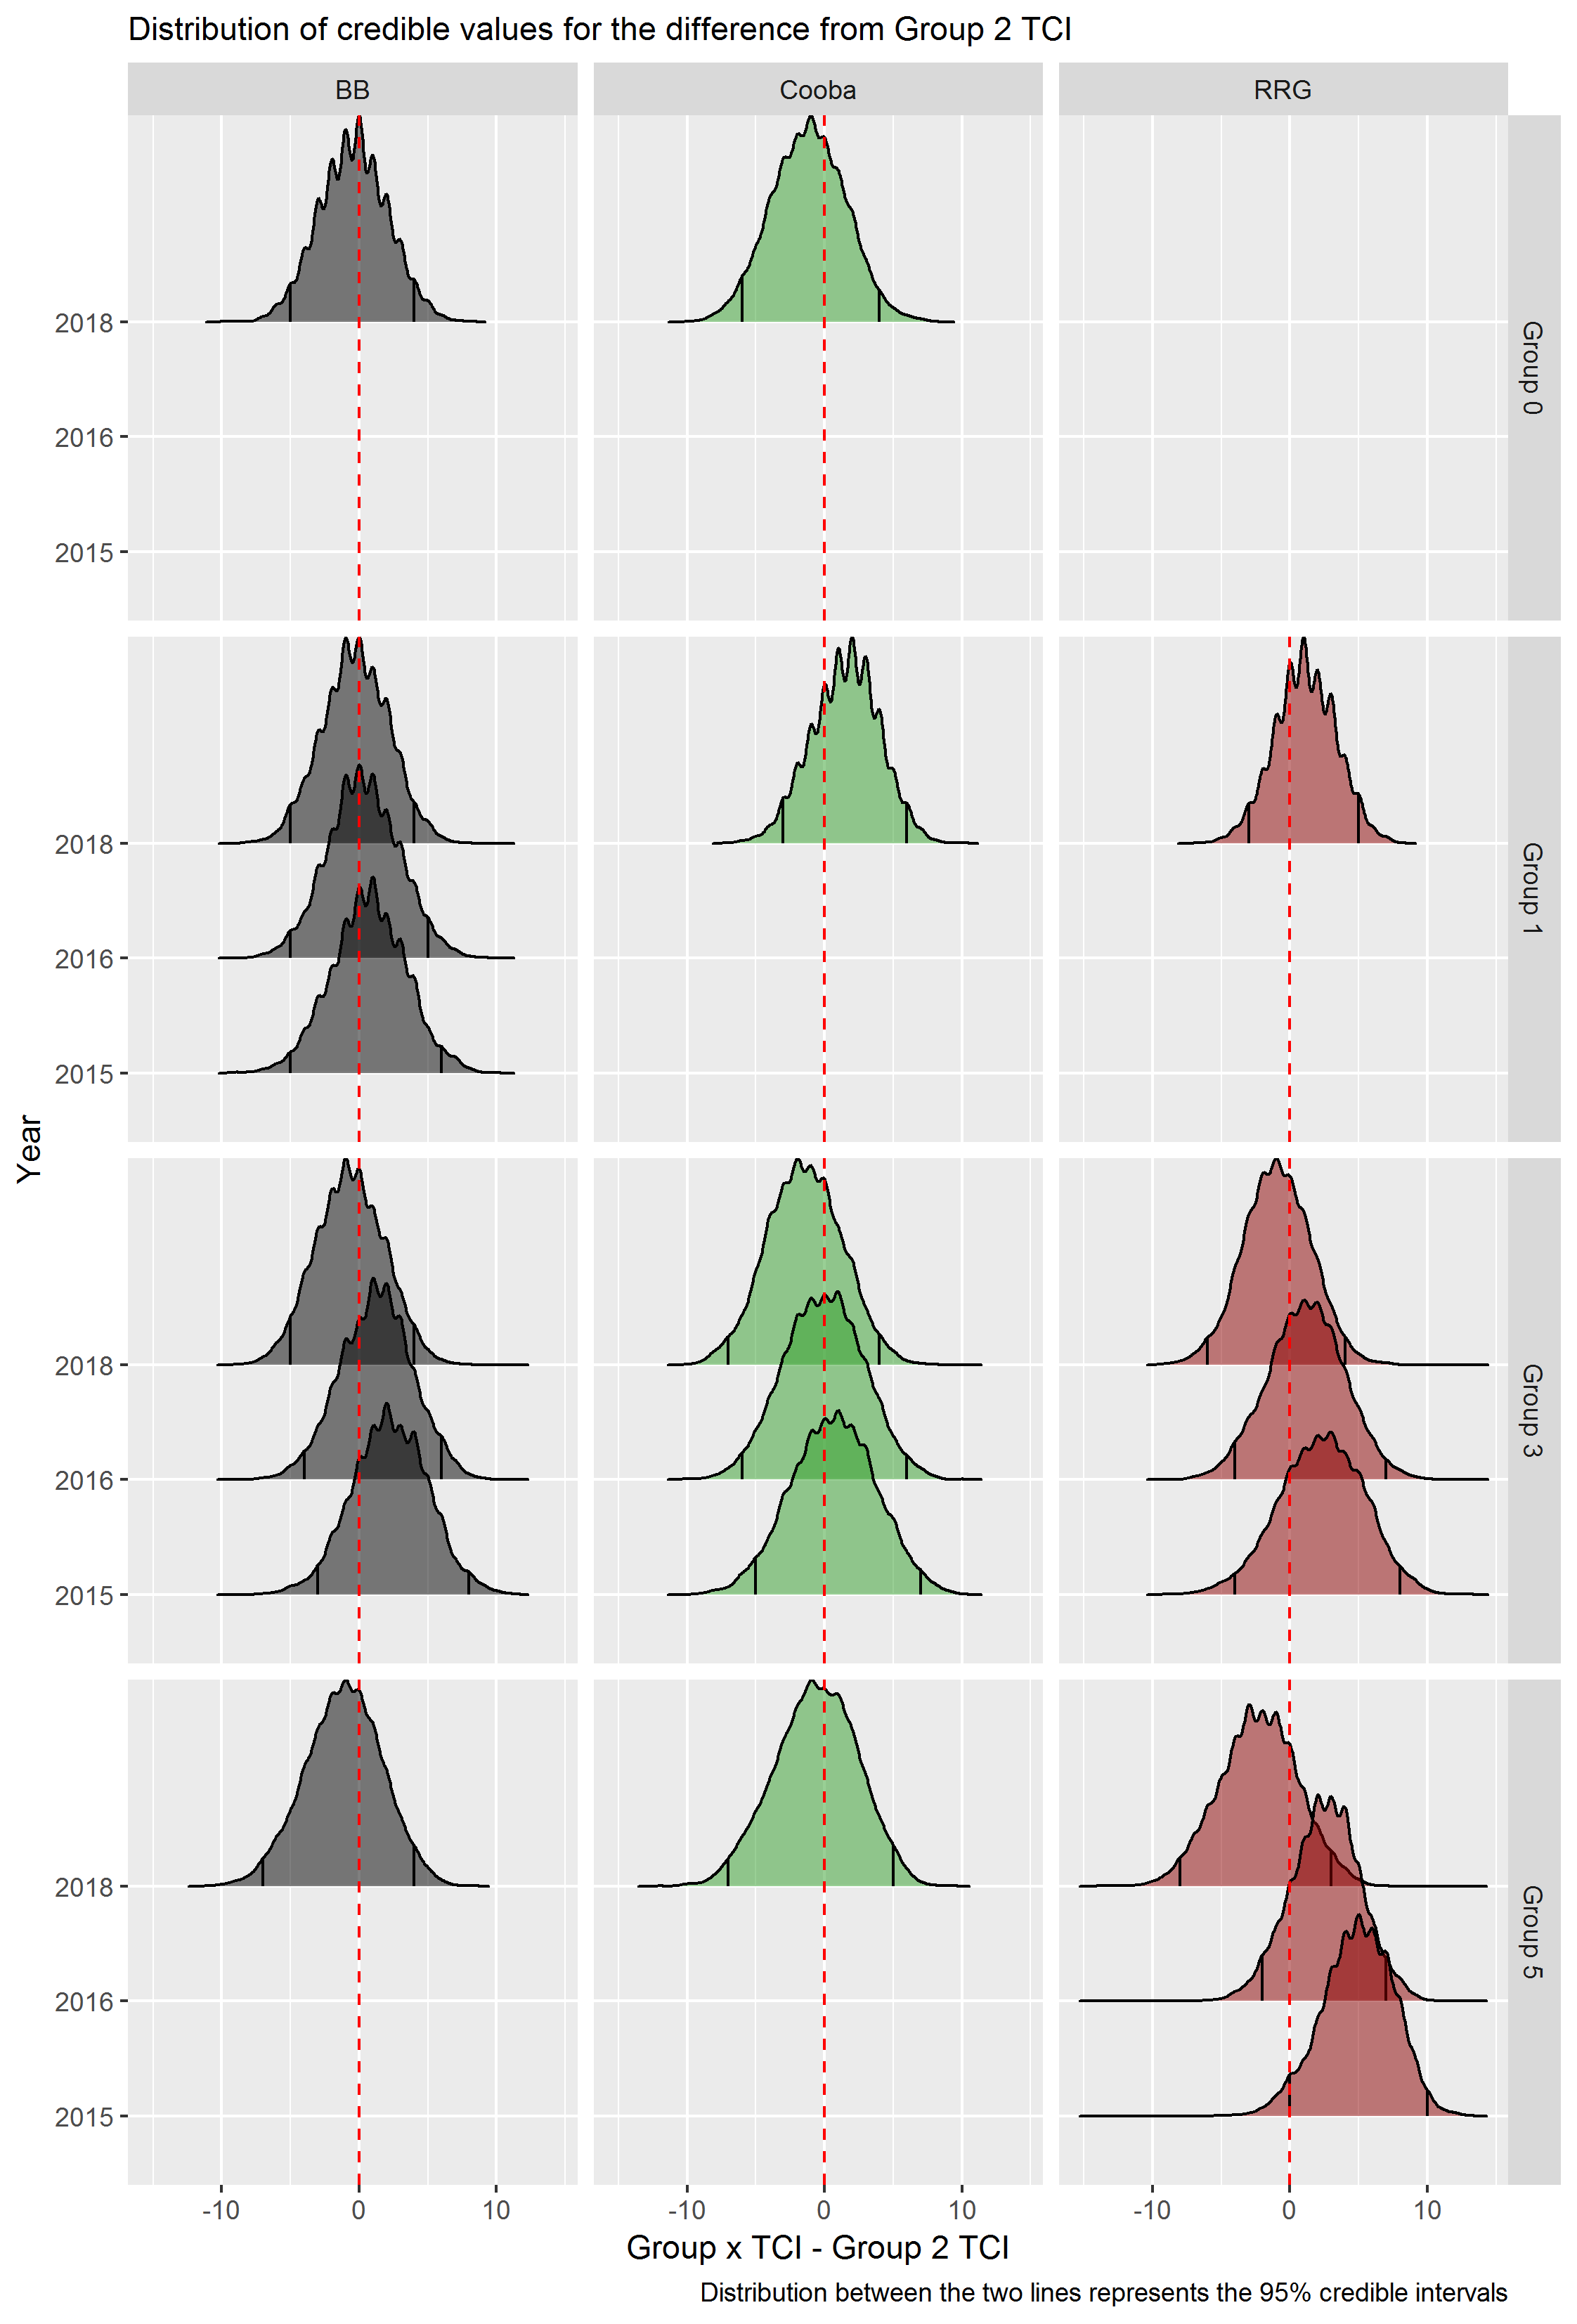

Values plotted in this chart, from the file beside it:
HydroGp, Species, time, col, TCI, row, value, Year, reference, diff
Group 1, BB, -1.5, 2, 14, 1, 10, 2015, 3, 7
Group 1, BB, -1.5, 2, 14, 2, 11, 2015, 5, 6
Group 1, BB, -1.5, 2, 14, 3, 8, 2015, 3, 5
Group 1, BB, -1.5, 2, 14, 4, 8, 2015, 5, 3
Group 1, BB, -1.5, 2, 14, 5, 6, 2015, 7, -1
Group 1, BB, -1.5, 2, 14, 6, 8, 2015, 4, 4
Group 1, BB, -1.5, 2, 14, 7, 7, 2015, 8, -1
Group 1, BB, -1.5, 2, 14, 8, 7, 2015, 6, 1
Group 1, BB, -1.5, 2, 14, 9, 7, 2015, 9, -2
Group 1, BB, -1.5, 2, 14, 10, 8, 2015, 8, 0
Group 1, BB, -1.5, 2, 14, 11, 7, 2015, 9, -2
Group 1, BB, -1.5, 2, 14, 12, 8, 2015, 5, 3
Group 1, BB, -1.5, 2, 14, 13, 11, 2015, 4, 7
Group 1, BB, -1.5, 2, 14, 14, 12, 2015, 9, 3
Group 1, BB, -1.5, 2, 14, 15, 8, 2015, 11, -3
Group 1, BB, -1.5, 2, 14, 16, 8, 2015, 6, 2
Group 1, BB, -1.5, 2, 14, 17, 8, 2015, 5, 3
Group 1, BB, -1.5, 2, 14, 18, 9, 2015, 8, 1
Group 1, BB, -1.5, 2, 14, 19, 6, 2015, 9, -3
Group 1, BB, -1.5, 2, 14, 20, 9, 2015, 10, -1
Group 1, BB, -1.5, 2, 14, 21, 7, 2015, 5, 2
Group 1, BB, -1.5, 2, 14, 22, 9, 2015, 7, 2
Group 1, BB, -1.5, 2, 14, 23, 11, 2015, 3, 8
Group 1, BB, -1.5, 2, 14, 24, 8, 2015, 6, 2
Group 1, BB, -1.5, 2, 14, 25, 7, 2015, 8, -1
Group 1, BB, -1.5, 2, 14, 26, 8, 2015, 6, 2
Group 1, BB, -1.5, 2, 14, 27, 9, 2015, 6, 3
Group 1, BB, -1.5, 2, 14, 28, 10, 2015, 7, 3
Group 1, BB, -1.5, 2, 14, 29, 7, 2015, 5, 2
Group 1, BB, -1.5, 2, 14, 30, 5, 2015, 5, 0
Group 1, BB, -1.5, 2, 14, 31, 5, 2015, 9, -4
Group 1, BB, -1.5, 2, 14, 32, 8, 2015, 8, 0
Group 1, BB, -1.5, 2, 14, 33, 8, 2015, 8, 0
Group 1, BB, -1.5, 2, 14, 34, 7, 2015, 7, 0
Group 1, BB, -1.5, 2, 14, 35, 9, 2015, 10, -1
Group 1, BB, -1.5, 2, 14, 36, 8, 2015, 9, -1
Group 1, BB, -1.5, 2, 14, 37, 6, 2015, 10, -4
Group 1, BB, -1.5, 2, 14, 38, 5, 2015, 8, -3
Group 1, BB, -1.5, 2, 14, 39, 7, 2015, 8, -1
Group 1, BB, -1.5, 2, 14, 40, 5, 2015, 14, -9
Group 1, BB, -1.5, 2, 14, 41, 5, 2015, 6, -1
Group 1, BB, -1.5, 2, 14, 42, 5, 2015, 7, -2
Group 1, BB, -1.5, 2, 14, 43, 9, 2015, 5, 4
Group 1, BB, -1.5, 2, 14, 44, 11, 2015, 7, 4
Group 1, BB, -1.5, 2, 14, 45, 9, 2015, 7, 2
Group 1, BB, -1.5, 2, 14, 46, 6, 2015, 8, -2
Group 1, BB, -1.5, 2, 14, 47, 11, 2015, 7, 4
Group 1, BB, -1.5, 2, 14, 48, 7, 2015, 6, 1
Group 1, BB, -1.5, 2, 14, 49, 11, 2015, 6, 5
Group 1, BB, -1.5, 2, 14, 50, 8, 2015, 7, 1
Group 1, BB, -1.5, 2, 14, 51, 8, 2015, 5, 3
Group 1, BB, -1.5, 2, 14, 52, 10, 2015, 8, 2
Group 1, BB, -1.5, 2, 14, 53, 5, 2015, 9, -4
Group 1, BB, -1.5, 2, 14, 54, 8, 2015, 8, 0
Group 1, BB, -1.5, 2, 14, 55, 7, 2015, 9, -2
Group 1, BB, -1.5, 2, 14, 56, 11, 2015, 8, 3
Group 1, BB, -1.5, 2, 14, 57, 10, 2015, 7, 3
Group 1, BB, -1.5, 2, 14, 58, 6, 2015, 8, -2
Group 1, BB, -1.5, 2, 14, 59, 4, 2015, 7, -3
Group 1, BB, -1.5, 2, 14, 60, 7, 2015, 7, 0
... 83,940 more rows
